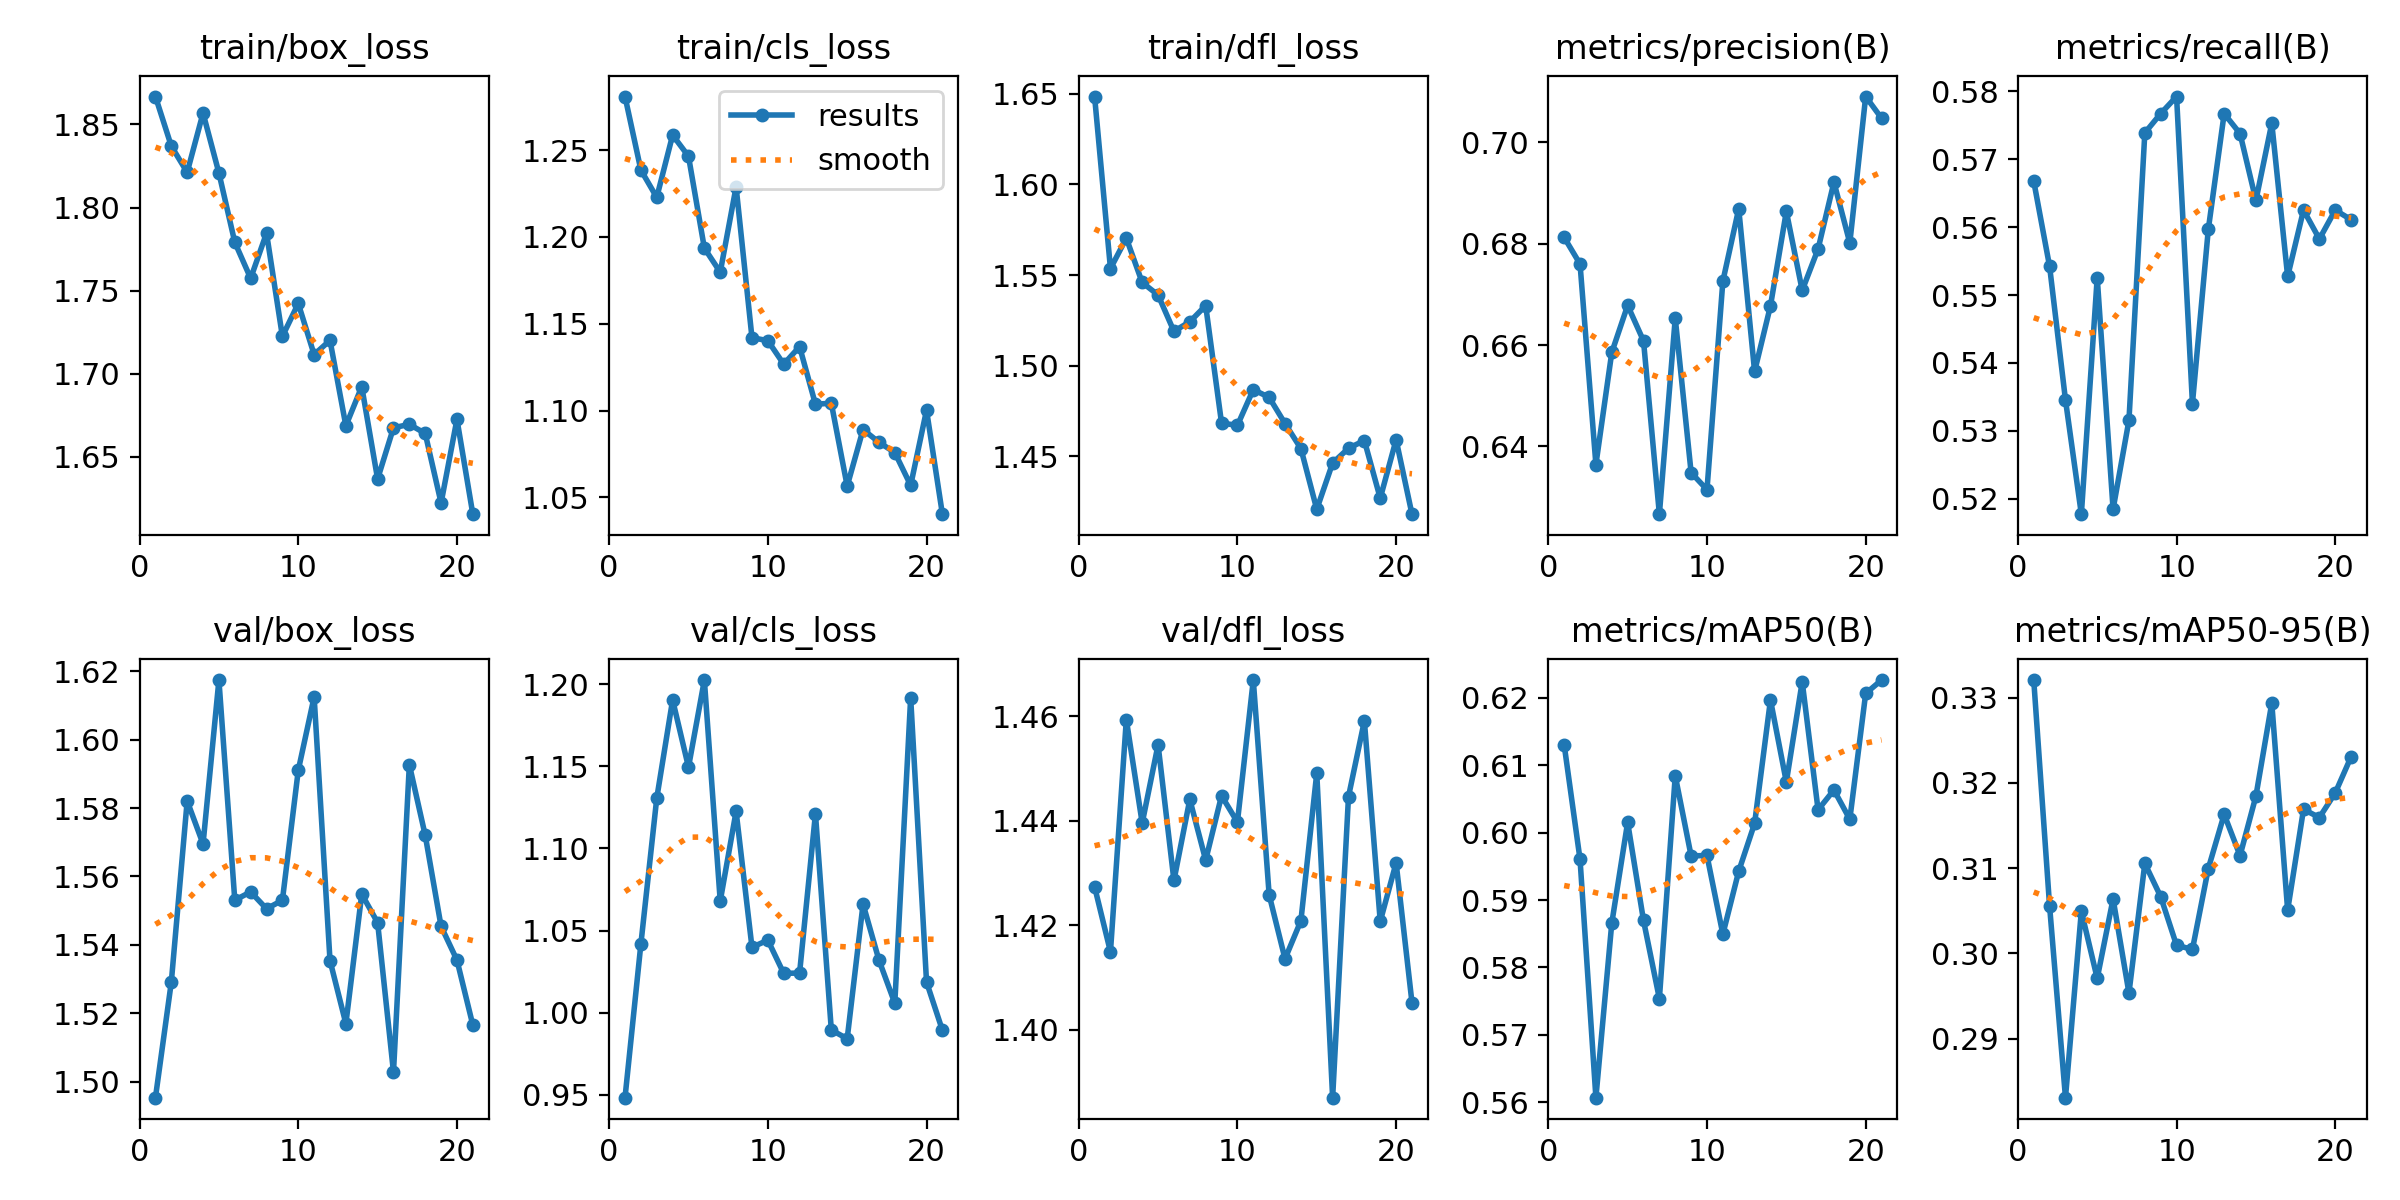

The file beside this chart, header and first rows:
epoch, time, train/box_loss, train/cls_loss, train/dfl_loss, metrics/precision(B), metrics/recall(B), metrics/mAP50(B), metrics/mAP50-95(B), val/box_loss, val/cls_loss, val/dfl_loss, lr/pg0, lr/pg1, lr/pg2
1, 54.88, 1.867, 1.281, 1.648, 0.6813, 0.5668, 0.613, 0.3321, 1.495, 0.9481, 1.427, 0.0006587, 0.0006587, 0.0006587
2, 103, 1.837, 1.239, 1.554, 0.676, 0.5542, 0.596, 0.3055, 1.529, 1.042, 1.415, 0.001312, 0.001312, 0.001312
3, 152, 1.821, 1.223, 1.57, 0.6364, 0.5345, 0.5607, 0.2831, 1.582, 1.131, 1.459, 0.001953, 0.001953, 0.001953
4, 201.9, 1.857, 1.259, 1.546, 0.6585, 0.5177, 0.5866, 0.3049, 1.57, 1.191, 1.44, 0.001941, 0.001941, 0.001941
5, 249.9, 1.821, 1.246, 1.539, 0.6678, 0.5526, 0.6015, 0.2971, 1.617, 1.15, 1.455, 0.001921, 0.001921, 0.001921
6, 299.6, 1.779, 1.194, 1.519, 0.6608, 0.5185, 0.587, 0.3064, 1.553, 1.203, 1.429, 0.001901, 0.001901, 0.001901
7, 348.4, 1.757, 1.18, 1.524, 0.6266, 0.5316, 0.5754, 0.2954, 1.556, 1.068, 1.444, 0.001881, 0.001881, 0.001881
8, 397.1, 1.785, 1.229, 1.533, 0.6653, 0.5739, 0.6084, 0.3105, 1.551, 1.123, 1.432, 0.001861, 0.001861, 0.001861
9, 448.2, 1.722, 1.142, 1.468, 0.6348, 0.5767, 0.5966, 0.3066, 1.553, 1.04, 1.445, 0.001842, 0.001842, 0.001842
10, 498, 1.742, 1.14, 1.467, 0.6314, 0.5792, 0.5966, 0.3009, 1.591, 1.044, 1.44, 0.001822, 0.001822, 0.001822
11, 547.6, 1.712, 1.127, 1.487, 0.6726, 0.534, 0.5849, 0.3005, 1.613, 1.024, 1.467, 0.001802, 0.001802, 0.001802
12, 596.9, 1.72, 1.137, 1.483, 0.6869, 0.5597, 0.5943, 0.31, 1.535, 1.024, 1.426, 0.001782, 0.001782, 0.001782
13, 644.5, 1.669, 1.104, 1.468, 0.6548, 0.5767, 0.6014, 0.3163, 1.517, 1.121, 1.414, 0.001762, 0.001762, 0.001762
14, 693.5, 1.692, 1.104, 1.454, 0.6677, 0.5738, 0.6197, 0.3115, 1.555, 0.9894, 1.421, 0.001743, 0.001743, 0.001743
15, 742.3, 1.637, 1.056, 1.421, 0.6864, 0.5639, 0.6075, 0.3184, 1.547, 0.984, 1.449, 0.001723, 0.001723, 0.001723
16, 792.3, 1.667, 1.089, 1.446, 0.6708, 0.5753, 0.6224, 0.3293, 1.503, 1.066, 1.387, 0.001703, 0.001703, 0.001703
17, 842, 1.67, 1.082, 1.454, 0.679, 0.5527, 0.6034, 0.3051, 1.593, 1.032, 1.445, 0.001683, 0.001683, 0.001683
18, 890.1, 1.664, 1.076, 1.459, 0.6922, 0.5625, 0.6063, 0.3169, 1.572, 1.006, 1.459, 0.001663, 0.001663, 0.001663
19, 941, 1.622, 1.057, 1.427, 0.6802, 0.5582, 0.602, 0.3159, 1.545, 1.192, 1.421, 0.001644, 0.001644, 0.001644
20, 991.6, 1.673, 1.1, 1.459, 0.709, 0.5625, 0.6207, 0.3188, 1.536, 1.019, 1.432, 0.001624, 0.001624, 0.001624
21, 1040, 1.615, 1.04, 1.418, 0.7048, 0.5611, 0.6226, 0.3231, 1.517, 0.9892, 1.405, 0.001604, 0.001604, 0.001604
